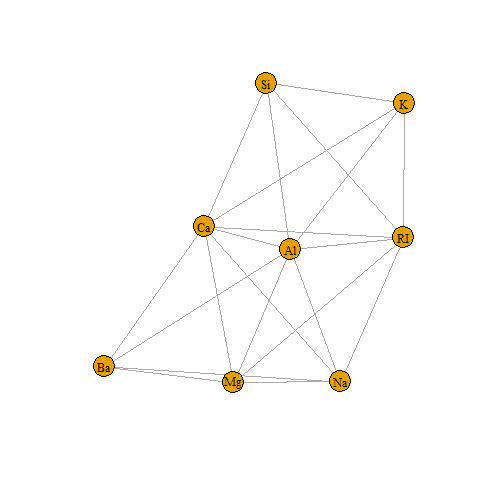

The file beside this chart, header and first rows:
RI, Na, Mg, Al, Si, K, Ca, Ba, Fe, class
1.521, 13.64, 4.49, 1.1, 71.78, 0.06, 8.75, 0, 0, One
1.518, 13.89, 3.6, 1.36, 72.73, 0.48, 7.83, 0, 0, One
1.516, 13.53, 3.55, 1.54, 72.99, 0.39, 7.78, 0, 0, One
1.518, 13.21, 3.69, 1.29, 72.61, 0.57, 8.22, 0, 0, One
1.517, 13.27, 3.62, 1.24, 73.08, 0.55, 8.07, 0, 0, One
1.516, 12.79, 3.61, 1.62, 72.97, 0.64, 8.07, 0, 0.26, One
1.517, 13.3, 3.6, 1.14, 73.09, 0.58, 8.17, 0, 0, One
1.518, 13.15, 3.61, 1.05, 73.24, 0.57, 8.24, 0, 0, One
1.519, 14.04, 3.58, 1.37, 72.08, 0.56, 8.3, 0, 0, One
1.518, 13, 3.6, 1.36, 72.99, 0.57, 8.4, 0, 0.11, One
1.516, 12.72, 3.46, 1.56, 73.2, 0.67, 8.09, 0, 0.24, One
1.518, 12.8, 3.66, 1.27, 73.01, 0.6, 8.56, 0, 0, One
1.516, 12.88, 3.43, 1.4, 73.28, 0.69, 8.05, 0, 0.24, One
1.517, 12.86, 3.56, 1.27, 73.21, 0.54, 8.38, 0, 0.17, One
1.518, 12.61, 3.59, 1.31, 73.29, 0.58, 8.5, 0, 0, One
1.518, 12.81, 3.54, 1.23, 73.24, 0.58, 8.39, 0, 0, One
1.518, 12.68, 3.67, 1.16, 73.11, 0.61, 8.7, 0, 0, One
1.522, 14.36, 3.85, 0.89, 71.36, 0.15, 9.15, 0, 0, One
1.519, 13.9, 3.73, 1.18, 72.12, 0.06, 8.89, 0, 0, One
1.517, 13.02, 3.54, 1.69, 72.73, 0.54, 8.44, 0, 0.07, One
1.518, 12.82, 3.55, 1.49, 72.75, 0.54, 8.52, 0, 0.19, One
1.52, 14.77, 3.75, 0.29, 72.02, 0.03, 9, 0, 0, One
1.517, 12.78, 3.62, 1.29, 72.79, 0.59, 8.7, 0, 0, One
1.518, 12.81, 3.57, 1.35, 73.02, 0.62, 8.59, 0, 0, One
1.517, 13.38, 3.5, 1.15, 72.85, 0.5, 8.43, 0, 0, One
1.518, 12.98, 3.54, 1.21, 73, 0.65, 8.53, 0, 0, One
1.518, 13.21, 3.48, 1.41, 72.64, 0.59, 8.43, 0, 0, One
1.517, 12.87, 3.48, 1.33, 73.04, 0.56, 8.43, 0, 0, One
1.518, 12.56, 3.52, 1.43, 73.15, 0.57, 8.54, 0, 0, One
1.518, 13.08, 3.49, 1.28, 72.86, 0.6, 8.49, 0, 0, One
1.518, 12.65, 3.56, 1.3, 73.08, 0.61, 8.69, 0, 0.14, One
1.517, 12.84, 3.5, 1.14, 73.27, 0.56, 8.55, 0, 0, One
1.518, 12.85, 3.48, 1.23, 72.97, 0.61, 8.56, 0.09, 0.22, One
1.518, 12.57, 3.47, 1.38, 73.39, 0.6, 8.55, 0, 0.06, One
1.518, 12.69, 3.54, 1.34, 72.95, 0.57, 8.75, 0, 0, One
1.516, 13.29, 3.45, 1.21, 72.74, 0.56, 8.57, 0, 0, One
1.519, 13.89, 3.53, 1.32, 71.81, 0.51, 8.78, 0.11, 0, One
1.518, 12.74, 3.48, 1.35, 72.96, 0.64, 8.68, 0, 0, One
1.522, 14.21, 3.82, 0.47, 71.77, 0.11, 9.57, 0, 0, One
1.522, 14.21, 3.82, 0.47, 71.77, 0.11, 9.57, 0, 0, One
1.518, 12.79, 3.5, 1.12, 73.03, 0.64, 8.77, 0, 0, One
1.518, 12.71, 3.42, 1.2, 73.2, 0.59, 8.64, 0, 0, One
1.518, 13.21, 3.39, 1.33, 72.76, 0.59, 8.59, 0, 0, One
1.522, 13.73, 3.84, 0.72, 71.76, 0.17, 9.74, 0, 0, One
1.518, 12.73, 3.43, 1.19, 72.95, 0.62, 8.76, 0, 0.3, One
1.519, 13.49, 3.48, 1.35, 71.95, 0.55, 9, 0, 0, One
1.519, 13.19, 3.37, 1.18, 72.72, 0.57, 8.83, 0, 0.16, One
1.527, 13.99, 3.7, 0.71, 71.57, 0.02, 9.82, 0, 0.1, One
1.522, 13.21, 3.77, 0.79, 71.99, 0.13, 10.02, 0, 0, One
1.519, 13.58, 3.35, 1.23, 72.08, 0.59, 8.91, 0, 0, One
1.523, 13.72, 3.72, 0.51, 71.75, 0.09, 10.06, 0, 0.16, One
1.519, 13.2, 3.33, 1.28, 72.36, 0.6, 9.14, 0, 0.11, One
1.518, 13.43, 2.87, 1.19, 72.84, 0.55, 9.03, 0, 0, One
1.518, 13.14, 2.84, 1.28, 72.85, 0.55, 9.07, 0, 0, One
1.518, 13.21, 2.81, 1.29, 72.98, 0.51, 9.02, 0, 0.09, One
1.518, 12.45, 2.71, 1.29, 73.7, 0.56, 9.06, 0, 0.24, One
1.512, 12.99, 3.47, 1.12, 72.98, 0.62, 8.35, 0, 0.31, One
1.518, 12.87, 3.48, 1.29, 72.95, 0.6, 8.43, 0, 0, One
1.518, 13.48, 3.74, 1.17, 72.99, 0.59, 8.03, 0, 0, One
1.518, 13.39, 3.66, 1.19, 72.79, 0.57, 8.27, 0, 0.11, One
... 154 more rows
